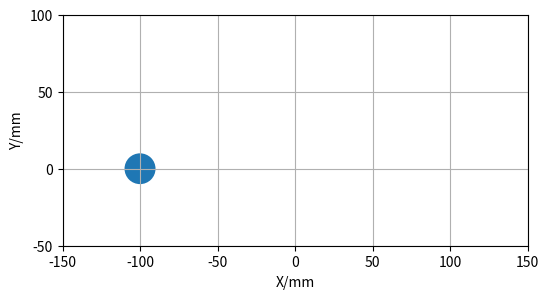

Generate this figure with matplotlib:
import matplotlib.pyplot as plt
import numpy as np
from matplotlib import animation

#defining trajectory constraints
g, s, h = 9.8, 200, 45
theta = np.arctan(4*h /s)
u = np.sqrt((g*s)/np.sin(2*theta))
T = 2*u*np.sin(theta) /g


def get_intervals():
    
    intervals = []
    start = 0.0
    interval = 0.005
    while start<2*T:
        intervals.append(start)
        start+=interval
    return intervals

def update_position(i, circle, intervals_actual, T, u, theta):

    if i > len(intervals_actual):
        i = 0
    t = intervals_actual[i]
    if t<T:
        x = u*np.cos(theta)*t - 100
        y = u*np.sin(theta)*t - 0.5*g*(t**2)
    else:
        x = u*np.cos(theta)*(t-T) - 100
        y = 0
    circle.center = (x,y)
    return circle,

def create_animation():

    circle = plt.Circle((x_min,y_min), 10)
    ax.add_patch(circle)

    anim = animation.FuncAnimation(fig, update_position, 
                                        fargs=(circle, intervals_actual, T, u, theta), 
                                        frames = len(intervals_actual), interval=1, 
                                        repeat=True)
    plt.show()



#defining plot
fig, ax = plt.subplots(figsize=(6,3))
ax.set_xlabel('X/mm')
ax.set_ylabel('Y/mm')
ax.set_xlim(-150, 150)
ax.set_ylim(-50, 100)
ax.set_xticks(np.arange(-150,200,50))
ax.set_yticks(np.arange(-50,150,50))
ax.grid(True)
x_min, y_min = -s/2, 0
x_max, y_max = s/2, h

#defining 'time' for eqns of trajectories
intervals = get_intervals()
for i in intervals:
    if not i<=T:
        first, second = np.split(intervals, [intervals.index(i)])
        break
intervals_inv = second[::-4]  # 4 taken to make supporting phase 4x faster than swinging phase
intervals_actual = list(first) + list(intervals_inv)

########

create_animation()
